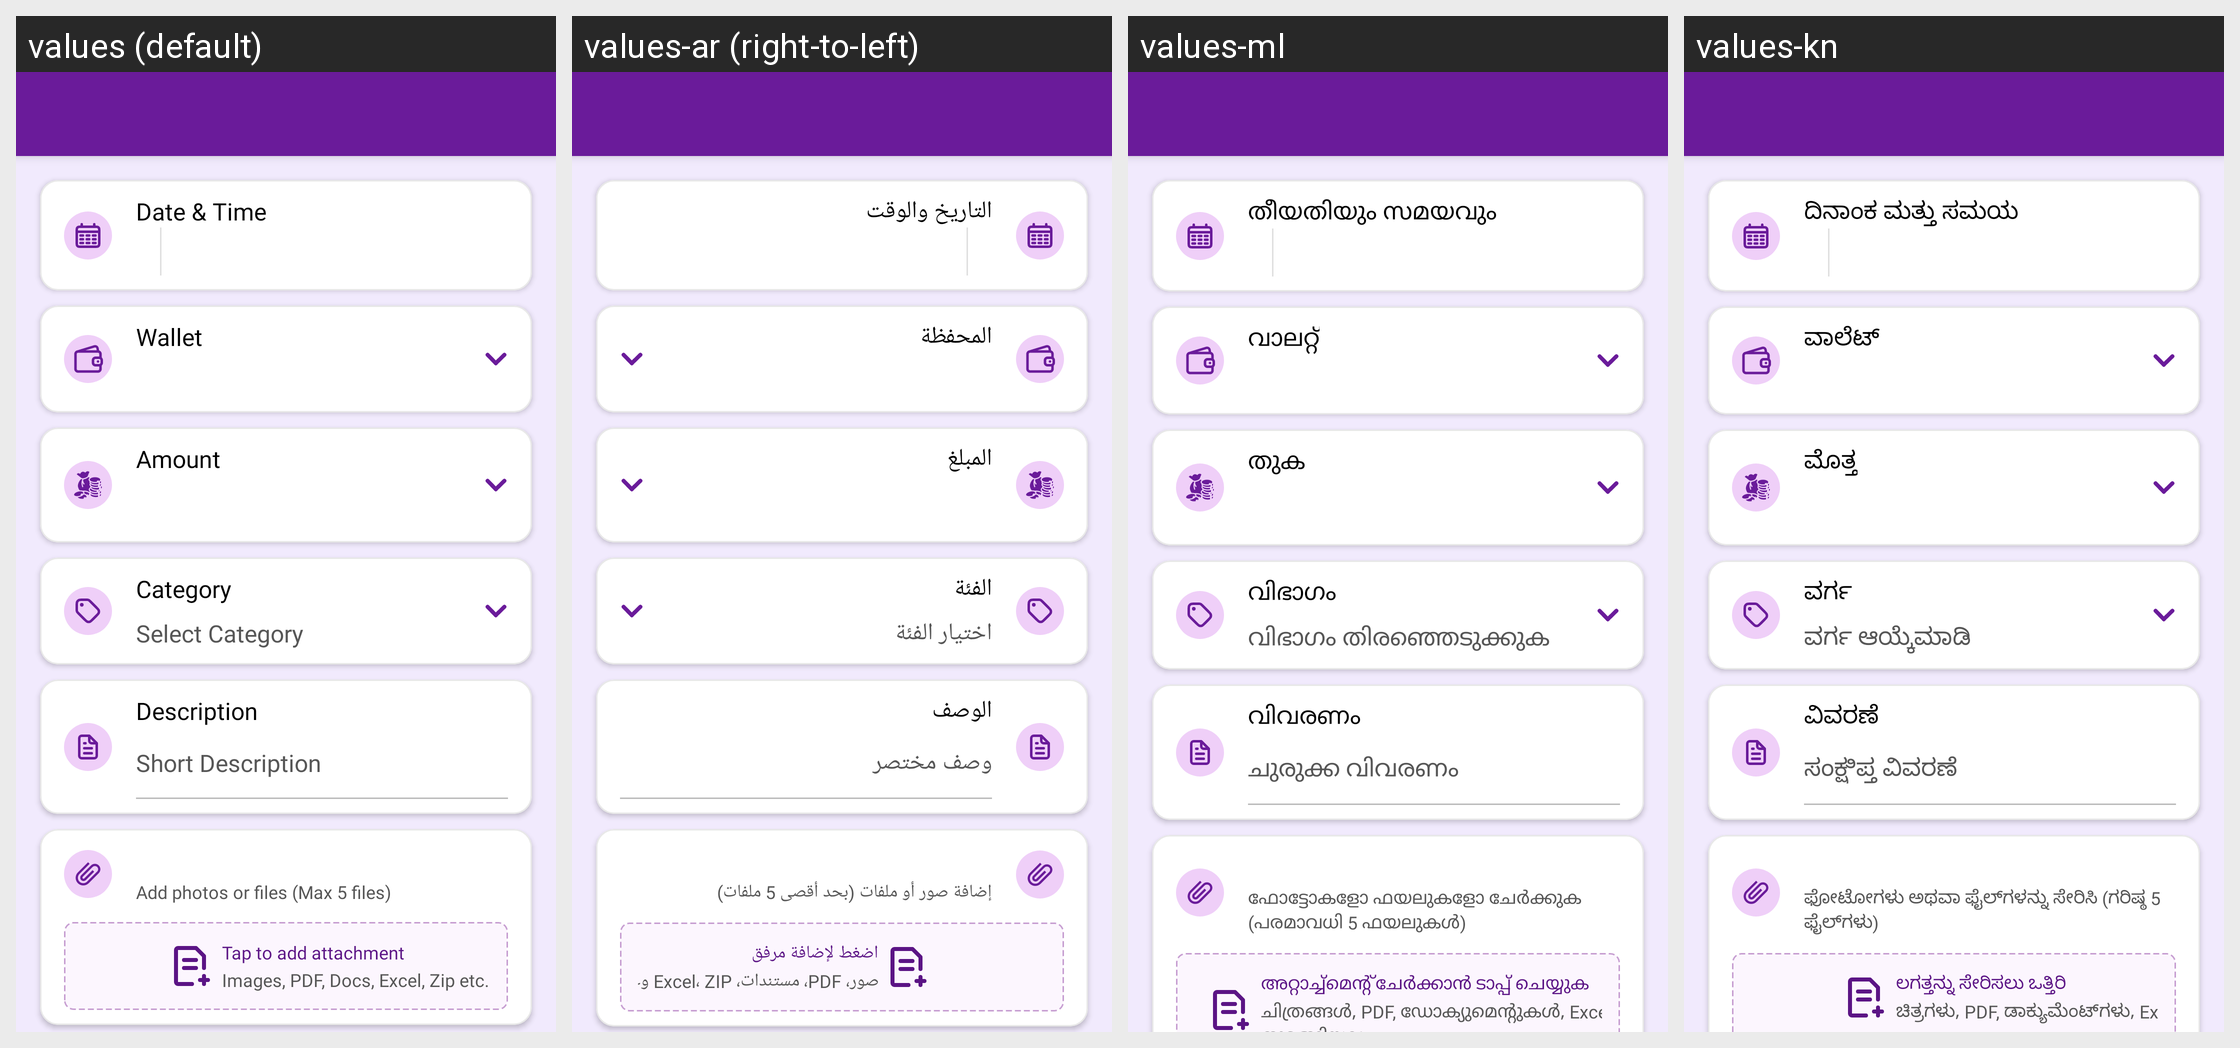

This grid shows one Android layout under several languages. Give, for every string resource on the screen, its name, the default text and each shown locale's text.
Android screen res/layout/activity_create_transaction.xml rendered under 4 locales, left to right: values (default), values-ar (right-to-left), values-ml, values-kn. Device: Nexus 5 (rendered at 1080×1920; each locale shown at half size, 540×960, under a caption strip naming it); theme Theme.MoneyTracker.
Other locales in the repository, not shown: values-bn, values-cs, values-de, values-el, values-es, values-fa, values-fr, values-hi, values-in, values-it, values-ja, values-ko, values-ms, values-pl, values-pt-rBR, values-ro, values-ru, values-ta-rIN, values-te, values-th, values-tr, values-uk, values-vi, values-zh-rCN, values-zh-rTW.
Strings drawn on this screen, with the default value and each locale's value (text and hints the layout hard-codes, and strings that could not be matched under every locale, appear in the picture but are not listed):

date_amp_time
  values: Date & Time
  values-ar: التاريخ والوقت
  values-ml: തീയതിയും സമയവും
  values-kn: ದಿನಾಂಕ ಮತ್ತು ಸಮಯ

wallet
  values: Wallet
  values-ar: المحفظة
  values-ml: വാലറ്റ്
  values-kn: ವಾಲೆಟ್

amount
  values: Amount
  values-ar: المبلغ
  values-ml: തുക
  values-kn: ಮೊತ್ತ

category
  values: Category
  values-ar: الفئة
  values-ml: വിഭാഗം
  values-kn: ವರ್ಗ

select_category
  values: Select Category
  values-ar: اختيار الفئة
  values-ml: വിഭാഗം തിരഞ്ഞെടുക്കുക
  values-kn: ವರ್ಗ ಆಯ್ಕೆಮಾಡಿ

description
  values: Description
  values-ar: الوصف
  values-ml: വിവരണം
  values-kn: ವಿವರಣೆ

short_description
  values: Short Description
  values-ar: وصف مختصر
  values-ml: ചുരുക്ക വിവരണം
  values-kn: ಸಂಕ್ಷಿಪ್ತ ವಿವರಣೆ

add_files
  values: Add photos or files (Max 5 files)
  values-ar: إضافة صور أو ملفات (بحد أقصى 5 ملفات)
  values-ml: ഫോട്ടോകളോ ഫയലുകളോ ചേർക്കുക (പരമാവധി 5 ഫയലുകൾ)
  values-kn: ಫೋಟೋಗಳು ಅಥವಾ ಫೈಲ್‌ಗಳನ್ನು ಸೇರಿಸಿ (ಗರಿಷ್ಠ 5 ಫೈಲ್‌ಗಳು)

tap_add_attach
  values: Tap to add attachment
  values-ar: اضغط لإضافة مرفق
  values-ml: അറ്റാച്ച്മെന്റ് ചേർക്കാൻ ടാപ്പ് ചെയ്യുക
  values-kn: ಲಗತ್ತನ್ನು ಸೇರಿಸಲು ಒತ್ತಿರಿ

attachment_extension
  values: Images, PDF, Docs, Excel, Zip etc.
  values-ar: صور، PDF، مستندات، Excel، ZIP وغيرها.
  values-ml: ചിത്രങ്ങൾ, PDF, ഡോക്യുമെന്റുകൾ, Excel, Zip തുടങ്ങിയവ
  values-kn: ಚಿತ್ರಗಳು, PDF, ಡಾಕ್ಯುಮೆಂಟ್‌ಗಳು, Excel, Zip ಇತ್ಯಾದಿ.
